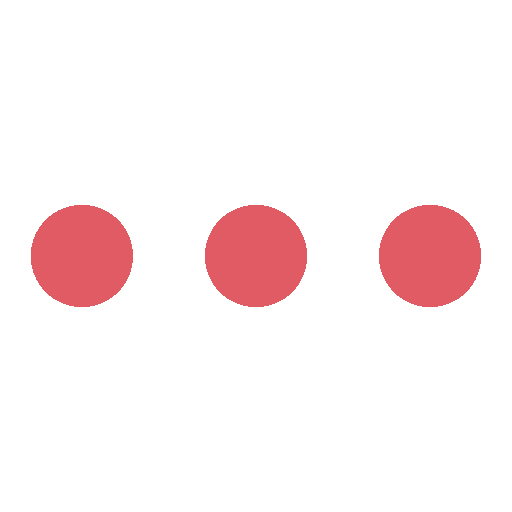
t = 0.00 s
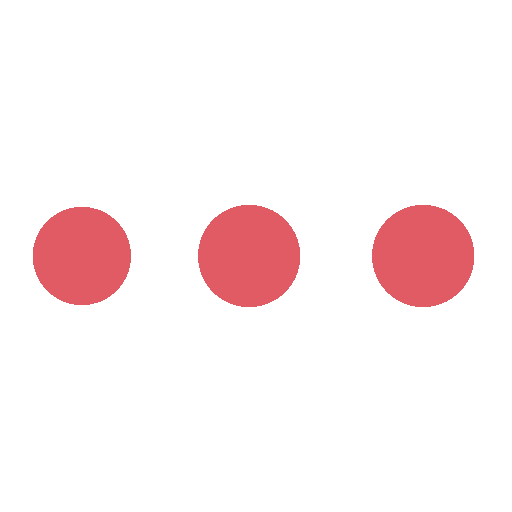
t = 0.19 s
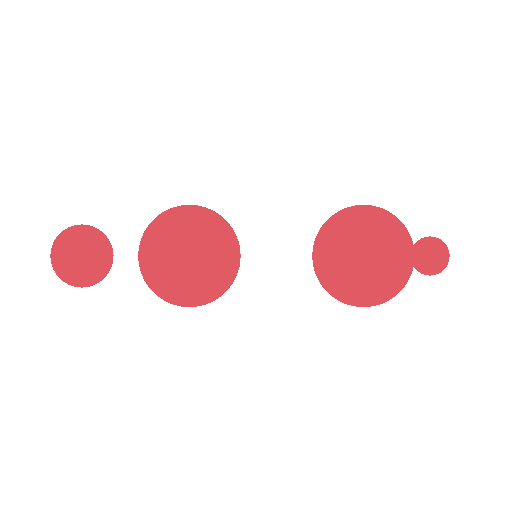
t = 0.31 s
t = 0.50 s: frame unchanged from t = 0.00 s, image omitted
t = 0.69 s: frame unchanged from t = 0.19 s, image omitted
t = 0.81 s: frame unchanged from t = 0.31 s, image omitted

The animated SVG that drew these frames (rendered in a browser with its animation timeline set to each time). Animation: 10 SMIL elements (animate=10); one cycle of 1.00 s, repeats indefinitely.

<?xml version="1.0" encoding="utf-8"?>
<svg xmlns="http://www.w3.org/2000/svg" xmlns:xlink="http://www.w3.org/1999/xlink" style="margin: auto; background: none; display: block; shape-rendering: crispedges;" width="200px" height="200px" viewBox="0 0 100 100" preserveAspectRatio="xMidYMid">
<circle cx="84" cy="50" r="10" fill="#e15b64">
    <animate attributeName="r" repeatCount="indefinite" dur="0.25s" calcMode="spline" keyTimes="0;1" values="10;0" keySplines="0 0.5 0.5 1" begin="0s"></animate>
    <animate attributeName="fill" repeatCount="indefinite" dur="1s" calcMode="discrete" keyTimes="0;0.25;0.5;0.75;1" values="#e15b64;#e15b64;#e15b64;#e15b64;#e15b64" begin="0s"></animate>
</circle><circle cx="16" cy="50" r="10" fill="#e15b64">
  <animate attributeName="r" repeatCount="indefinite" dur="1s" calcMode="spline" keyTimes="0;0.25;0.5;0.75;1" values="0;0;10;10;10" keySplines="0 0.5 0.5 1;0 0.5 0.5 1;0 0.5 0.5 1;0 0.5 0.5 1" begin="0s"></animate>
  <animate attributeName="cx" repeatCount="indefinite" dur="1s" calcMode="spline" keyTimes="0;0.25;0.5;0.75;1" values="16;16;16;50;84" keySplines="0 0.5 0.5 1;0 0.5 0.5 1;0 0.5 0.5 1;0 0.5 0.5 1" begin="0s"></animate>
</circle><circle cx="50" cy="50" r="10" fill="#e15b64">
  <animate attributeName="r" repeatCount="indefinite" dur="1s" calcMode="spline" keyTimes="0;0.25;0.5;0.75;1" values="0;0;10;10;10" keySplines="0 0.5 0.5 1;0 0.5 0.5 1;0 0.5 0.5 1;0 0.5 0.5 1" begin="-0.25s"></animate>
  <animate attributeName="cx" repeatCount="indefinite" dur="1s" calcMode="spline" keyTimes="0;0.25;0.5;0.75;1" values="16;16;16;50;84" keySplines="0 0.5 0.5 1;0 0.5 0.5 1;0 0.5 0.5 1;0 0.5 0.5 1" begin="-0.25s"></animate>
</circle><circle cx="84" cy="50" r="10" fill="#e15b64">
  <animate attributeName="r" repeatCount="indefinite" dur="1s" calcMode="spline" keyTimes="0;0.25;0.5;0.75;1" values="0;0;10;10;10" keySplines="0 0.5 0.5 1;0 0.5 0.5 1;0 0.5 0.5 1;0 0.5 0.5 1" begin="-0.5s"></animate>
  <animate attributeName="cx" repeatCount="indefinite" dur="1s" calcMode="spline" keyTimes="0;0.25;0.5;0.75;1" values="16;16;16;50;84" keySplines="0 0.5 0.5 1;0 0.5 0.5 1;0 0.5 0.5 1;0 0.5 0.5 1" begin="-0.5s"></animate>
</circle><circle cx="16" cy="50" r="10" fill="#e15b64">
  <animate attributeName="r" repeatCount="indefinite" dur="1s" calcMode="spline" keyTimes="0;0.25;0.5;0.75;1" values="0;0;10;10;10" keySplines="0 0.5 0.5 1;0 0.5 0.5 1;0 0.5 0.5 1;0 0.5 0.5 1" begin="-0.75s"></animate>
  <animate attributeName="cx" repeatCount="indefinite" dur="1s" calcMode="spline" keyTimes="0;0.25;0.5;0.75;1" values="16;16;16;50;84" keySplines="0 0.5 0.5 1;0 0.5 0.5 1;0 0.5 0.5 1;0 0.5 0.5 1" begin="-0.75s"></animate>
</circle>
<!-- [ldio] generated by https://loading.io/ --></svg>